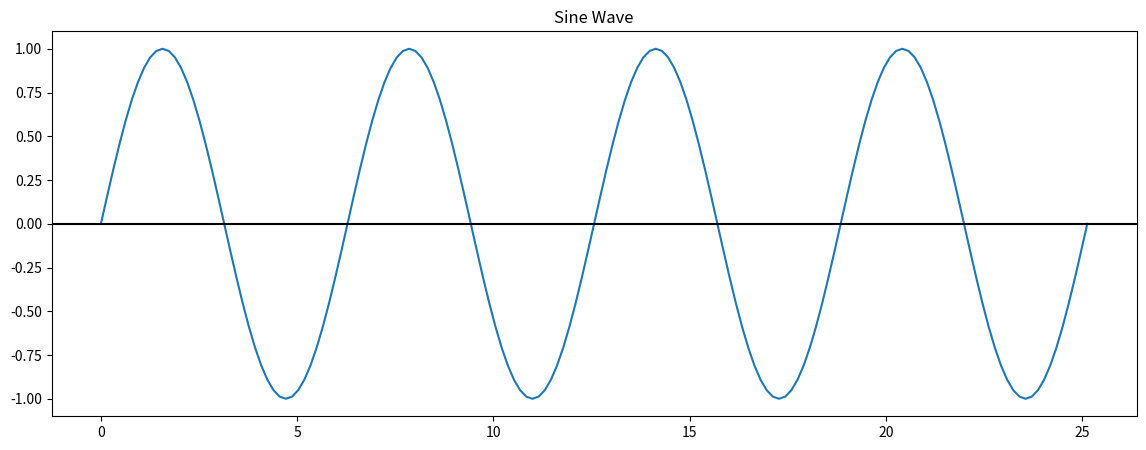
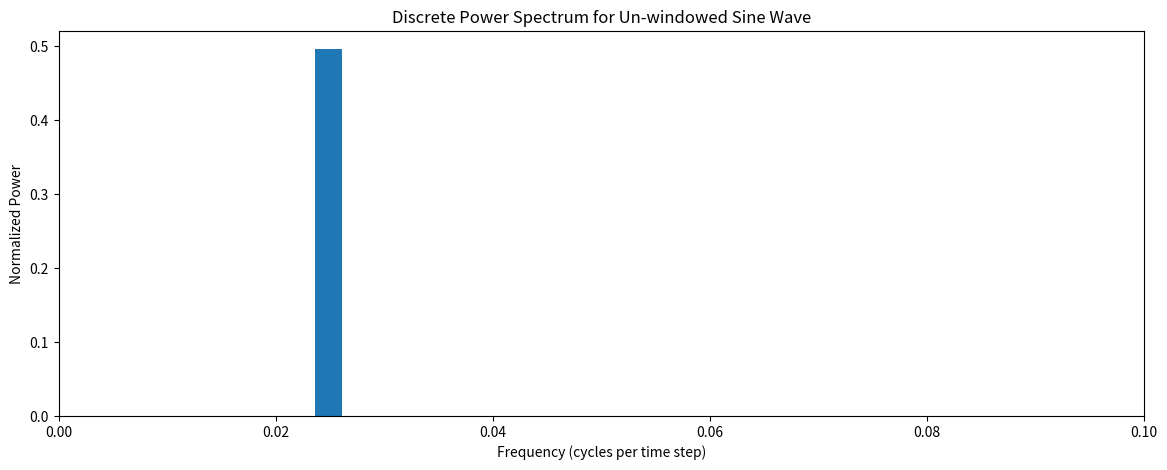
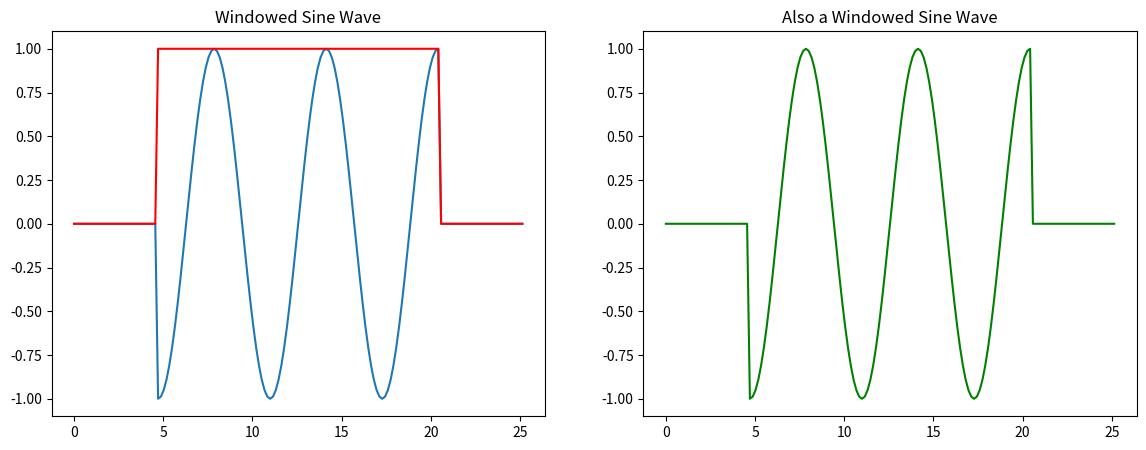
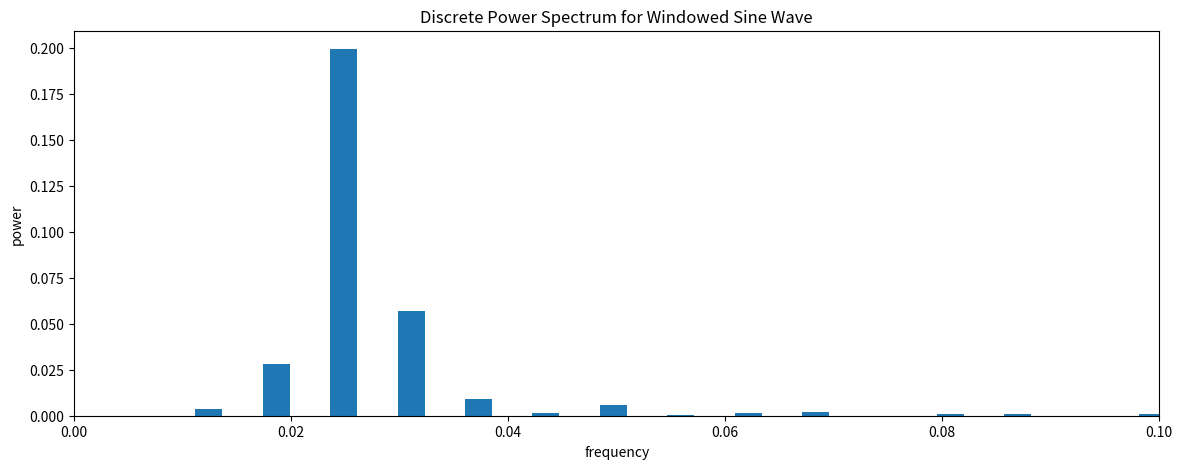
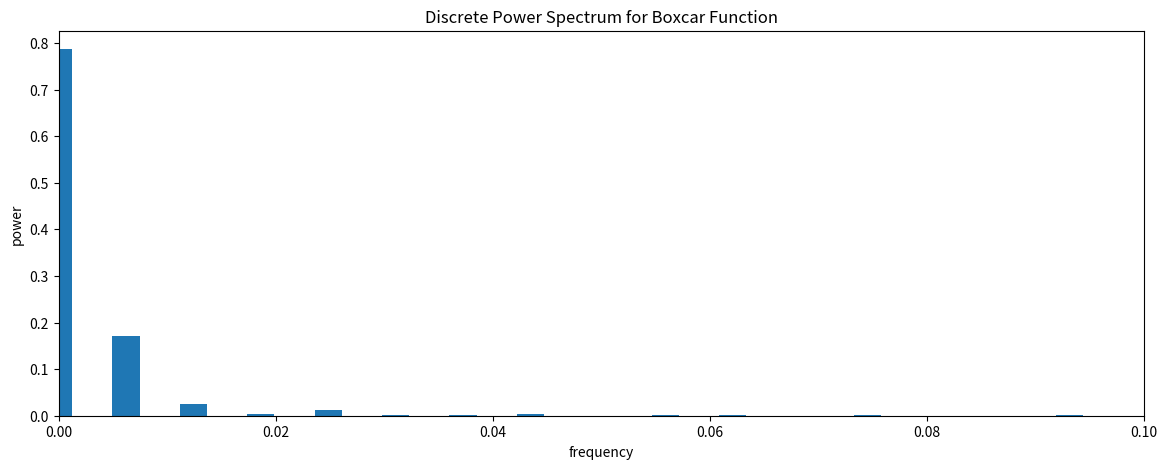
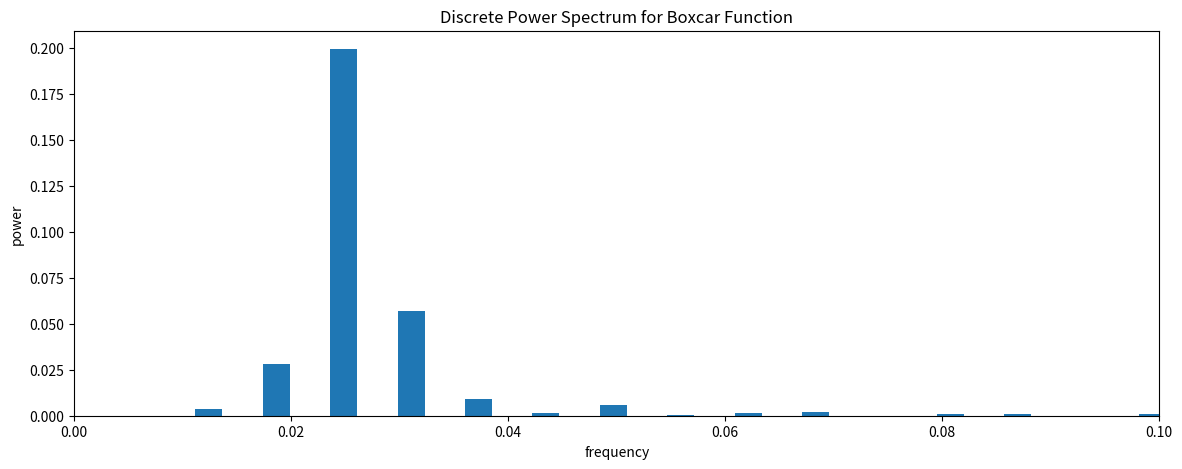
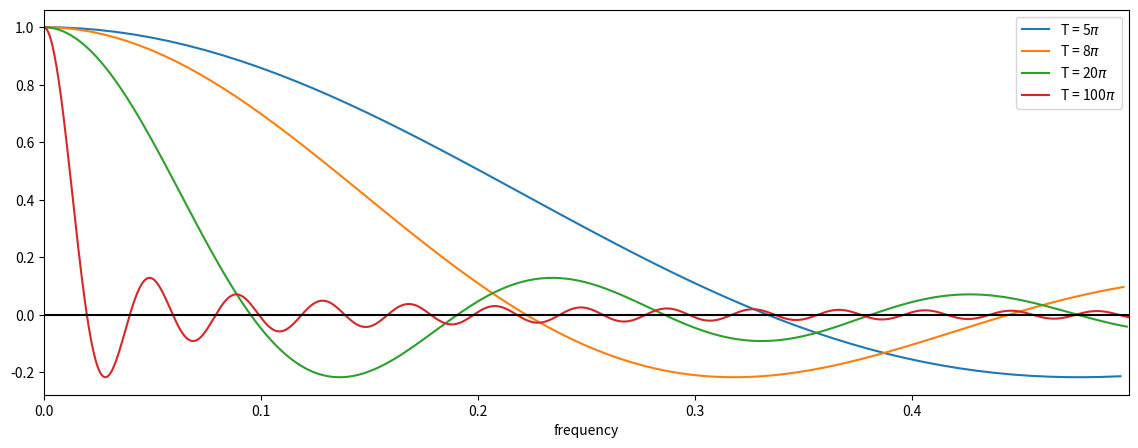
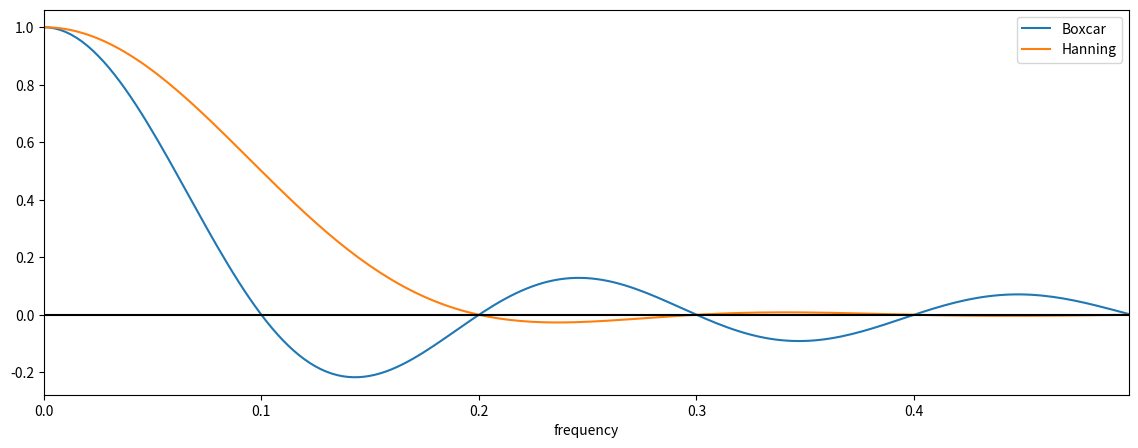

These figures' Python source, in order: (Note: this script raises an exception after producing the figures.)
#!/usr/bin/env python
# coding: utf-8

# # Spectral Leakage
# 
# Two key problems arise when conducting spectral analysis of finite, discrete time series (not an infinite time series):
# 
# 1. **Aliasing:** we only resolve frequencies lower than the Nyquist frequency ($\frac{1}{2\Delta t}$), and frequencies higher than this get aliased to lower frequencies.
# 
# 2. **Spectral Leakage:** we assume that all waveforms stop and start at $t$ = 0 and $t$ = $T$, but in the real world, many of these wave numbers may not complete a full integer number of cycles throughout the domain, causing spectral leakage to other wave numbers.
# 
# In this section, we will address the second problem, **spectral leakage** and how to reduce it.
# 
# ## Setting up the problem
# 
# Suppose we have a time series, $y(t)$, that is defined on -$\infty \leq t \leq \infty$. 
# 
# Another way to conceptualize this time series would be to write it as, $y(t)g(t)$, where $g(t)$ is a function with a value of 1 for all $t$, -$\infty \leq t \leq \infty$, as illustrated in the left panel in [Figure 23](window).
# 
# ```{figure} window.png
# ---
# scale: 50%
# name: window
# ---
# Schematic comparing the window function of an infinite time series, with that of a finite time series
# ```
# 
# But what we really have is a time series, $y(t)$, that is defined a time interval from 0 $\leq t \leq T$. Applying the same conceptualization as above, we can denote this time series, $y(t)g(t)$, where now, $g(t)$ now has a value of 1 over the range 0 $\leq t \leq T$ and a value of zero for all other times, as illustrated in the right panel in [Figure 23](window).
# 
# $g(t)$ in the case of a finite time series can be thought of as a *window* and this window can act to cut-off incomplete cycles and cause spectral leakage. But what is spectral leakage, really? Let's take a look at an example using a simple sine wave.

# In[1]:


# Import packages
import numpy as np
import matplotlib.pyplot as plt
import scipy.stats as st
import scipy.signal as sig


# Let's define a sine function on a time domain, such that the sine function completes $N$, integer cycles, i.e., no cycles are cut-off within the domain.

# In[2]:


# define parameters

# length of time domain
T = 8*np.pi

# time variable
t = np.arange(0,T+0.05*np.pi,0.05*np.pi)

# frequency
freq = np.arange(0,int(len(t)/2.0)+1)/len(t)


# Now, we can define and plot our sine function.

# In[3]:


# Define sine function
y1 = np.sin(t)


# In[4]:


# Plot sine function
plt.figure(figsize=(14,5))
plt.plot(t,y1)
plt.axhline(0,color='k')
plt.title("Sine Wave")


# Here, we have 4 complete cycles of our sine wave. Now, let's compute the discrete power spectrum of this sine wave. 

# In[5]:


# compute FFT
yfft1_raw = np.fft.fft(y1)
yfft1 = yfft1_raw/len(y1)

# compute variance as a function of frequency (spectral power)
ck2y1 = 2*np.abs(yfft1[0:int(len(t)/2.0+1)])**2


# What do you think it will look like?

# In[6]:


# Plot normalized power as a function of frequency
plt.figure(figsize=(14,5))
plt.bar(freq,ck2y1,width=0.0025)
plt.xlabel('Frequency (cycles per time step)')
plt.ylabel('Normalized Power')
plt.xlim(0,0.1)
plt.title("Discrete Power Spectrum for Un-windowed Sine Wave")


# We get a single spectral peak corresponding to the frequency of our sine wave.
# 
# Now, let's see what happens if we apply a *window* to our sine wave that cuts off the sine wave such that the sine function does not complete an integer number of cycles within the time domain.

# In[7]:


# Now let's window our data, such that we are not cleanly sampling our sine function
y2 = []
bxcr = []
for i in t:
    if (i < 1.5*np.pi) or (i > 6.5*np.pi):
        y2.append(0)
        bxcr.append(0)
    else:
        y2.append(np.sin(i))
        bxcr.append(1)
y2 = np.asarray(y2)
bxcr = np.asarray(bxcr)


# Above, we created a window function called `bxcr` (short for box-car) and our cut-off sine wave. Let's plot these to see what they look like. Notice that if we multiply `bxcr` and our original sine wave together we get the modified sine wave.

# In[8]:


# Plot windowed sine wave, window
plt.figure(figsize=(14,5))
plt.subplot(1,2,1)
plt.plot(t,y2)
plt.plot(t,bxcr,'r')
plt.title('Windowed Sine Wave')

plt.subplot(1,2,2)
plt.plot(t,y1*bxcr, 'g')
plt.title('Also a Windowed Sine Wave')


# To demonstrate what spectral leakage is, we will now compute the discrete power spectrum of the windowed sine wave to see what happens.

# In[9]:


# compute FFT
yfft2_raw = np.fft.fft(y2)
yfft2 = yfft2_raw/len(y2)

# compute variance as a function of frequency (spectral power)
ck2y2 = 2*np.abs(yfft2[0:int(len(t)/2.0+1)])**2


# In[10]:


# Plot Power Spectrum of windowed data
plt.figure(figsize=(14,5))
plt.bar(freq,ck2y2,width=0.0025)
plt.xlabel('frequency')
plt.ylabel('power')
plt.xlim(0,0.1)
plt.title("Discrete Power Spectrum for Windowed Sine Wave")


# What happened? Our Fourier Transform is not able to clearly isolate the sine wave frequency as the only frequency. This is the essense of spectral leakage and it is problematic because it can introduce frequencies in time series that are not actually there. In order to better understand how windowing can result in spectral leakage, we need learn a bit about **convolution**.
# 
# ## Convolution
# 
# We can minimize spectral leakage by applying different *windows* to our data, i.e., by creating different functional forms for $g(t)$. To understand how applying different windows can help, we first need to define something called **convolution**.
# 
# The convolution of two functions $y(t)$ and $g(t)$ is:
# 
# $$
# (g * y)(t) = \int_{-\infty}^{\infty} g(\tau)y(t-\tau) \,d\tau
# $$
# 
# where the ($*$) symbol denotes a convolution. Let's do an example to see what this equation is actually telling us (turns out it isn't that complicated!).
# 
# ```{admonition} Example
# :class: tip
# 
# Let $g(\tau)$ = $[$0 $\frac{1}{3}$ $\frac{1}{3}$ $\frac{1}{3}$ 0$]$ for $\tau$ = -2, -1, 0, 1, 2
# 
# Let $y(t)$ = $[$9 7 8 6 5 4 3 8 9 10 11$]$ for $t$ = 1, 2, 3, 4,…
# 
# ($g * y$)(t = 4) = 7 · 0 + 8 · $\frac{1}{3}$ + 6 · $\frac{1}{3}$ + 5 · $\frac{1}{3}$ + 4 · 0 = $\frac{19}{3}$
# ```
# 
# Thus, the convolution is really just a *sliding window*, or, a *sliding weighted average*! $g(\tau)$ could be any function, for example, the window in the right panel of [Figure 23](window) above.
# 
# We have seen something similar to convolution in Assignment 2, [**cross-correlation**](https://www.youtube.com/watch?v=Ma0YONjMZLI).
# 
# This brings us to the **Convolution Theorem**
# 
# ```{admonition} Convolution Theorem
# :class: note
# The convolution theorem tells us that the Fourier Transform of the product of two functions is the convolution of their individual Fourier Transforms (and vice versa).
# ```
# 
# Mathematically, we write,
# 
# $$
# \begin{align}
# \mathcal{F}(y(t)g(t)) &= \mathcal{F}(y(t))*\mathcal{F}(g(t))\\
# & = \mathcal{Y}(\omega) * \mathcal{G}(\omega)
# \end{align}
# $$
# 
# and
# 
# $$
# \begin{align}
# \mathcal{F}(y(t)*g(t)) &= \mathcal{F}(y(t))\mathcal{F}(g(t))\\
# & = \mathcal{Y}(\omega)\mathcal{G}(\omega)
# \end{align}
# $$
# 
# where $\mathcal{F}$ is the Fourier Transform operator and fancy capital letters denote the Fourier Transform of their lower-case functions. And recall that,
# 
# $$
# y(t) = \frac{1}{2\pi}\int_{-\infty}^{\infty} Y(\omega)e^{i\omega t} \,d\omega
# $$
# 
# and
# 
# $$
# Y(\omega) = \int_{-\infty}^{\infty} y(t)e^{-i\omega t} \,dt
# $$
# 
# Now, what does all this mean for spectral leakage? So, back to [Figure 23](window): if we have a finite time series, $y(t)$, when we take its Fourier Transform, what we are really doing is taking the Fourier Transform of $y(t)g(t)$! Cool! So, the Convolution Theorem then tells us that the Fourier Transform of $y(t)g(t)$ is the convolution of the individual Fourier Transforms resulting in **spectral leakage**. 
# 
# Mathematically, the Convolution Theorem tells us that if, 
# 
# $$
# \begin{align}
# \mathcal{F}(y(t)g(t)) &= \int_{-\infty}^{\infty} y(t)g(t)e^{-i\omega t} \,dt
# \end{align}
# $$
# 
# then,
# 
# $$
# \begin{align}
# \mathcal{F}(y(t)g(t)) &= \mathcal{F}(y(t))*\mathcal{F}(g(t))\\
# & = \mathcal{Y}(\omega) * \mathcal{G}(\omega)\\
# & = \int_{-\infty}^{\infty} \mathcal{Y}(\omega_0)\mathcal{G}(\omega-\omega_0) \,d\omega_0
# \end{align}
# $$
# 
# So, the Fourier Transform of our discrete and finite time series $y(t)$ with window $g(t)$ can be found by convolving the individual Fourier Transforms $\mathcal{Y}(\omega)$ and $\mathcal{G}(\omega)$!
# 
# One way to think about this is that our infinite Fourier Transform $\mathcal{Y}(\omega)$ gets smoothed out by a moving weighted average that looks like the Fourier Transform of $g(t)$ (namely, $\mathcal{G}(\omega)$).
# 
# Let's revisit the sine wave example above to see what this works. First, let's compute the FFT of the window, `bxcr` and plot the power spectrum.

# In[11]:


# compute FFT
bfft_raw = np.fft.fft(bxcr)
bfft = bfft_raw/len(bxcr)

# compute variance as a function of frequency (spectral power)
ck2bxcr = 2*np.abs(bfft[0:int(len(t)/2.0+1)])**2


# In[12]:


# Plot Power spectrum of boxcar window
plt.figure(figsize=(14,5))
plt.bar(freq,ck2bxcr,width=0.0025)
plt.xlabel('frequency')
plt.ylabel('power')
plt.xlim(0,0.1)
plt.title("Discrete Power Spectrum for Boxcar Function")


# We can test the convolution theorem, by convolving the two individual Fourier Transforms of `y1` and `bxcr` and see if we get the Fourier Transform of their product, `y2`. Note, that the [most efficient way to do this convolution in python and to avoid issues with zero-padding using the `np.convolve` function, etc.](http://greenteapress.com/thinkdsp/html/thinkdsp009.html) is to apply the [convolution Theorem for the Inverse Fourier Transform](https://en.wikipedia.org/wiki/Convolution_theorem#Convolution_theorem_for_inverse_Fourier_transform). 

# In[13]:


# Convolution of y1 and bxcr using inverse FFT
cfft = np.fft.ifft(np.fft.fft(yfft1)*np.fft.fft(bfft))

# compute variance as a function of frequency (spectral power)
ck2c = 2*np.abs(cfft[0:int(len(t)/2)+1])**2


# Let's plot thie discrete power spectrum. We should get something that looks like the discrete power spectrum for `y2`.

# In[14]:


plt.figure(figsize=(14,5))
plt.bar(freq,ck2c,width=0.0025)
plt.xlabel('frequency')
plt.ylabel('power')
plt.xlim(0,0.1)
plt.title("Discrete Power Spectrum for Boxcar Function")


# We see that we can recover the windowed discrete power spectrum of `y2` when we convolve the Fourier Transforms of the individual time series, `y1` and `bxcr`.
# 
# ## Response Functions
# 
# The function $\mathcal{G}(\omega-\omega_0)$ is called the response function of window $g(t)$ that acts on the original time series (where $g(t)$ is a window in time, not in frequency).
# 
# *Ideal Case (no window):*
# 
# In an ideal world, we would like our window $g(t)$ to give us a response function of $\mathcal{G}(\omega-\omega_0)$ such that,
# 
# $$
# \begin{align}
# \mathcal{G}(\omega-\omega_0) &= 1 \quad \text{when $\omega = \omega_0$}\\
# \mathcal{G}(\omega-\omega_0) &= 0 \quad \text{when $\omega \neq \omega_0$}\\
# \end{align}
# $$ 
# 
# That is, a delta function at lag 0 (or, where $\omega=\omega_0$).
# 
# *Boxcar Window*:
# 
# In reality, the response function for our discrete window is very different from this, for example, consider the naive window that we all automatically use when analyzing discrete data, i.e. the Boxcar Window:
# 
# $$
# \begin{align}
# g(t) &= 1 \quad \text{when $0 \leq t \leq T$}\\
# g(t) & = 0 \quad \text{for all other $t$}
# \end{align}
# $$
# 
# The Fourier Transform of the Boxcar Function is:
# 
# $$
# \begin{align}
# \mathcal{G}(\omega) &= \frac{\text{sin}(\omega T/2)}{\omega T/2}\\
#  &= sinc(\omega T/2\pi)
# \end{align}
# $$ 
# 
# where the normalized $sinc$ function is defined as,
# 
# $$
# sinc(x) = \frac{\text{sin}(\pi x)}{\pi x}
# $$
# 
# Let's plot the $sinc$ function and see what it looks like. 

# In[15]:


# Response function for boxcar window for different values of T
bxcr_response = []
freq = []
for i in range(1,102):
    T = i*np.pi
    # time variable
    t = np.arange(0,T+0.05*np.pi,0.05*np.pi)
    # frequency
    freq_tmp = np.arange(0,int(len(t)/2.0)+1)/len(t)
    
    bxcr_response.append(np.sinc(freq_tmp*T/(2*np.pi)))
    freq.append(freq_tmp)


# Plot this response function as a function of frequency. Note that this is not a plot of power. This plot corresponds to the Fourier Transform of the boxcar window.

# In[16]:


# plot response functions for different values of T
plt.figure(figsize=(14,5))
for i in (5,8,20,100):
    plt.plot(freq[i],bxcr_response[i],label = 'T = '+str(i)+'$\pi$')
plt.axhline(0,color='k')
plt.xlim(0,freq[i][-1])
plt.xlabel('frequency')
plt.legend()


# Recall why we are looking at this: The Fourier Transform of a windowed time series corresponds to the convolution of the individual Fourier Transforms (convolution theorem!). Thus, the above plot shows the function that is being *convolved* with the pure periodic signal in our time series leading to spectral leakage. Remember that a convolution can be thought of as a sliding weighted average.
# 
# So, what do you see? The ideal response function, as described above, should just be a step function, i.e. it should have a value of 1 at lag = 0 (in this plot, $\omega$ = 0) and a value of 0 everywhere else. This is not what we see for the boxcar window. We do see a value of 1 at lag = 0, but we see many other non-zero values at higher lags. Notice the large negative side lobe and their rather slow, oscillatory decay. We also see that as $T$ gets larger, the boxcar function approaches a step function, but never truly gets there.
# 
# #### Characteristics of the Boxcar Window Response Function:
# 
# - **smoothing:** when the spectrum is calculated through a boxcar, the window acts to smooth and distort the true spectrum.
# 
# - **side lobes:** note the side lobes, these can be a real problem as they add frequencies to your spectrum that may not have been present in your original data - the reason for the side lobe is that these are the higher frequency harmonics needed to try and fit the sharp corners of the boxcar window.
# 
# - **small T:** note that for small T, the frequency window (response function) is much wider, and thus, there is more smoothing among the different frequencies.
# 
# - **large T:** for large T, the frequency window (response function) is more like a delta function, and becomes closer and closer to the ideal response function. For large T, this makes sense, because the edges of your “boxcar” are just a tiny part of your data.
# 
# ## Alternative Windows for Minimizing Spectral Leakage
# 
# As we have seen, the boxcar window causes spectral leakage, thus, alternative *windows* have been developed in order to reduce this problem. Here, we will focus on one called the **Hanning Window**.
# 
# The Hanning window is one of many windows that acts to taper the end of the time series, rather than have a sharp rectangular corner, like a boxcar window. The functional form of the Hanning window is:
# 
# $$
# h(t) = \frac{1}{2}\left(1-\text{cos}(\frac{2\pi t}{T})\right) \quad \text{when $0 \leq t \leq T$}
# $$
# 
# Notice the smooth edges of the Hanning window in [Figure 24](hann).
# 
# ```{figure} Boxcar_Hanning_timedomain.png
# ---
# scale: 80%
# name: hann
# ---
# Schematic comparing the Boxcar window and Hanning window in the time domain.
# ```
# 
# 
# The response function of the Hanning window (i.e., the Fourier Transform) is as follows,
# 
# $$
# \mathcal{G}(\omega) = sinc(\omega T/2\pi) + \frac{1}{2}\left(sinc(\omega T/2\pi+1) + sinc(\omega T/2\pi-1)\right)
# $$
# 
# The first term in the Hanning window response function is identical to the boxcar response function and the last two terms act to approximately cancel the negative side lobes.

# In[17]:


# Response function for Hanning window
T = 20*np.pi
# time variable
t = np.arange(0,T+0.05*np.pi,0.05*np.pi)
# frequency
freq = np.arange(0,int(len(t)/2.0)+1)/len(t)

bxcr_response = np.sinc(freq*T/(2*np.pi))
hann_response = np.sinc(freq*T/(2*np.pi)) + 0.5*(np.sinc(freq*T/(2*np.pi) + 1) + np.sinc(freq*T/(2*np.pi) -1))


# In[18]:


# plot response functions for different values of T
plt.figure(figsize=(14,5))
plt.plot(freq,bxcr_response,label = 'Boxcar')
plt.plot(freq,hann_response,label = 'Hanning')
plt.axhline(0,color='k')
plt.xlim(0,freq[-1])
plt.xlabel('frequency')
plt.legend()


# ### Windows and Degress of Freedom
# 
# Note that this additional smoothing isn't considered in your degrees of freedom (D.O.F.) calculation, and thus, there is an additional factor added into the D.O.F. calculation to account for the smoothing by the window:
# 
# $$
# DOF = \frac{N}{M^*}f_w
# $$
# 
# where $f_w$ is a factor to compensate for the extra smoothing by the window. It is generally between 1 and 1.5 depending on how much smoothing the window does. For a Hanning window, $f_w$ = 1.2.
# 
# ## Welch's Overlapping Segment Analysis Method
# 
# One of the problems with the Hanning window, is that if you have a short time series, you will end up using very little of the data at the edges of your time series due to the tapered window But, this data is just as important as the data in the center of the time series! This is not only a problem for short time series, but it can also, be a problem when you split your time series into smaller chunks to construct a continuous power spectrum and increase your degrees of freedom. 
# 
# For example, we might want to split our time series into 2 chunks (see [Figure 25](wosa) below). To reduce tapering at the edges, often one will apply the window to one chunk of data, and include a 50\% overlap with that data when calculating the second chunk of data. In this case, you will have more than 2 chunks (you will have 3 chunks). It turns out that even though it may feel like you are double counting data, you actually gain 2 degrees of freedom per chunk (including those overlapping) if you are using a Hanning window. That is, if you use a 50\% overlap with a Hanning window you will have 3 x 2 x 1.2 = 7.2 degrees of freedom per spectral estimate!
# 
# ```{figure} WOSA.png
# ---
# scale: 50%
# name: wosa
# ---
# Schematic of Welch's Overlapping Segment Analysis (WOSA) Method for two chunks.
# ```
# 
# Let's take a look at the python function `scipy.sig.welch` that we have used previously, now that we know a bit more about it and its connection to the issue of spectral leakage. We will use cosine wave time series with a bit of white noise to test the `sig.welch` function.
# 
# We are also going to divide the time series into 4 chunks, so you will see a new parameter below for the number of chunks. Use the "Live Code/Lauch Thebe" button to see how the power spectrum changes if you change the number of chunks. Try 1, 2 and 8 chunks.

# In[19]:


# input parameters
T = 256         #length of time series
N = 4           #number of chunks
alpha = 0.5     #red noise lag-one autocorrelation
beta = np.sqrt(1.-alpha**2)  #beta, red noise parameter

T2 = T/(2*N)
freq = np.arange(0.,T2+1.)/(T/N)


# Calcalute the red noise spectrum:

# In[20]:


# contstruct expected red noise spectrum 
rspec = []
for h in np.arange(0,T2+1,1):
    rspec.append((1.-alpha**2)/(1.-2.*alpha*np.cos(np.pi*(h)/T2)+alpha**2))


# Now, we will do the same procedure that we did in the last section, except that we will change the argument, `nperseg` in the `sig.welch` function to indicate the size of each chunk.

# In[21]:


# initialize array for zeros for synthetic time series
x = np.zeros(T,)

# construct synthetic time series (note the f for the cosine wave is approximate 0.2)
x[0] = beta*np.random.randn()

for j in np.arange(1,T,1):
    x[j] = 0.5*np.cos(j) + 0.75*beta*np.random.randn()

# compute power spectrum (try window = "boxcar" for comparison)
p = sig.welch(x,window='hanning', nperseg=int(T/N))
pave = p[1]

# normalize the spectrum
pave = pave/np.sum(pave)

# calculate significance using F-test
dof = 2
fstat = st.f.ppf(.99,dof,1000)
spec99 = [fstat*m for m in rspec]
    
fstat = st.f.ppf(.95,dof,1000)
spec95 = [fstat*m for m in rspec]
    
# plot power spectrum and red noise spectra
plt.figure(figsize=(7,5))
plt.xlabel('Frequency (cycles per time step)')
plt.ylabel('Normalized Power')
plt.title('# Chunks = 4')
plt.xlim(0,0.5)
plt.plot(freq,pave,'-k', label = 'data')
plt.plot(freq,rspec/np.sum(rspec),'-', label = 'red-noise fit', color = 'blue')
plt.plot(freq,spec99/np.sum(rspec),'--', label = '99% confidence', color = 'red')
plt.plot(freq,spec95/np.sum(rspec),'--', label = '95% confidence', color = 'orange')
plt.legend(frameon = False)
plt.tight_layout()


# You should notice that the spectral peak gets wider as we increase the number of chunks. This is because we are losing information as the time segments get shorter; however, the WOSA method is still able to identify the correct frequency for the peak and as we increase the number of chunks, the peak corresponding to the periodic frequency in our data emerges as the only significant one - reducing spectral leakage.

# In[ ]:




